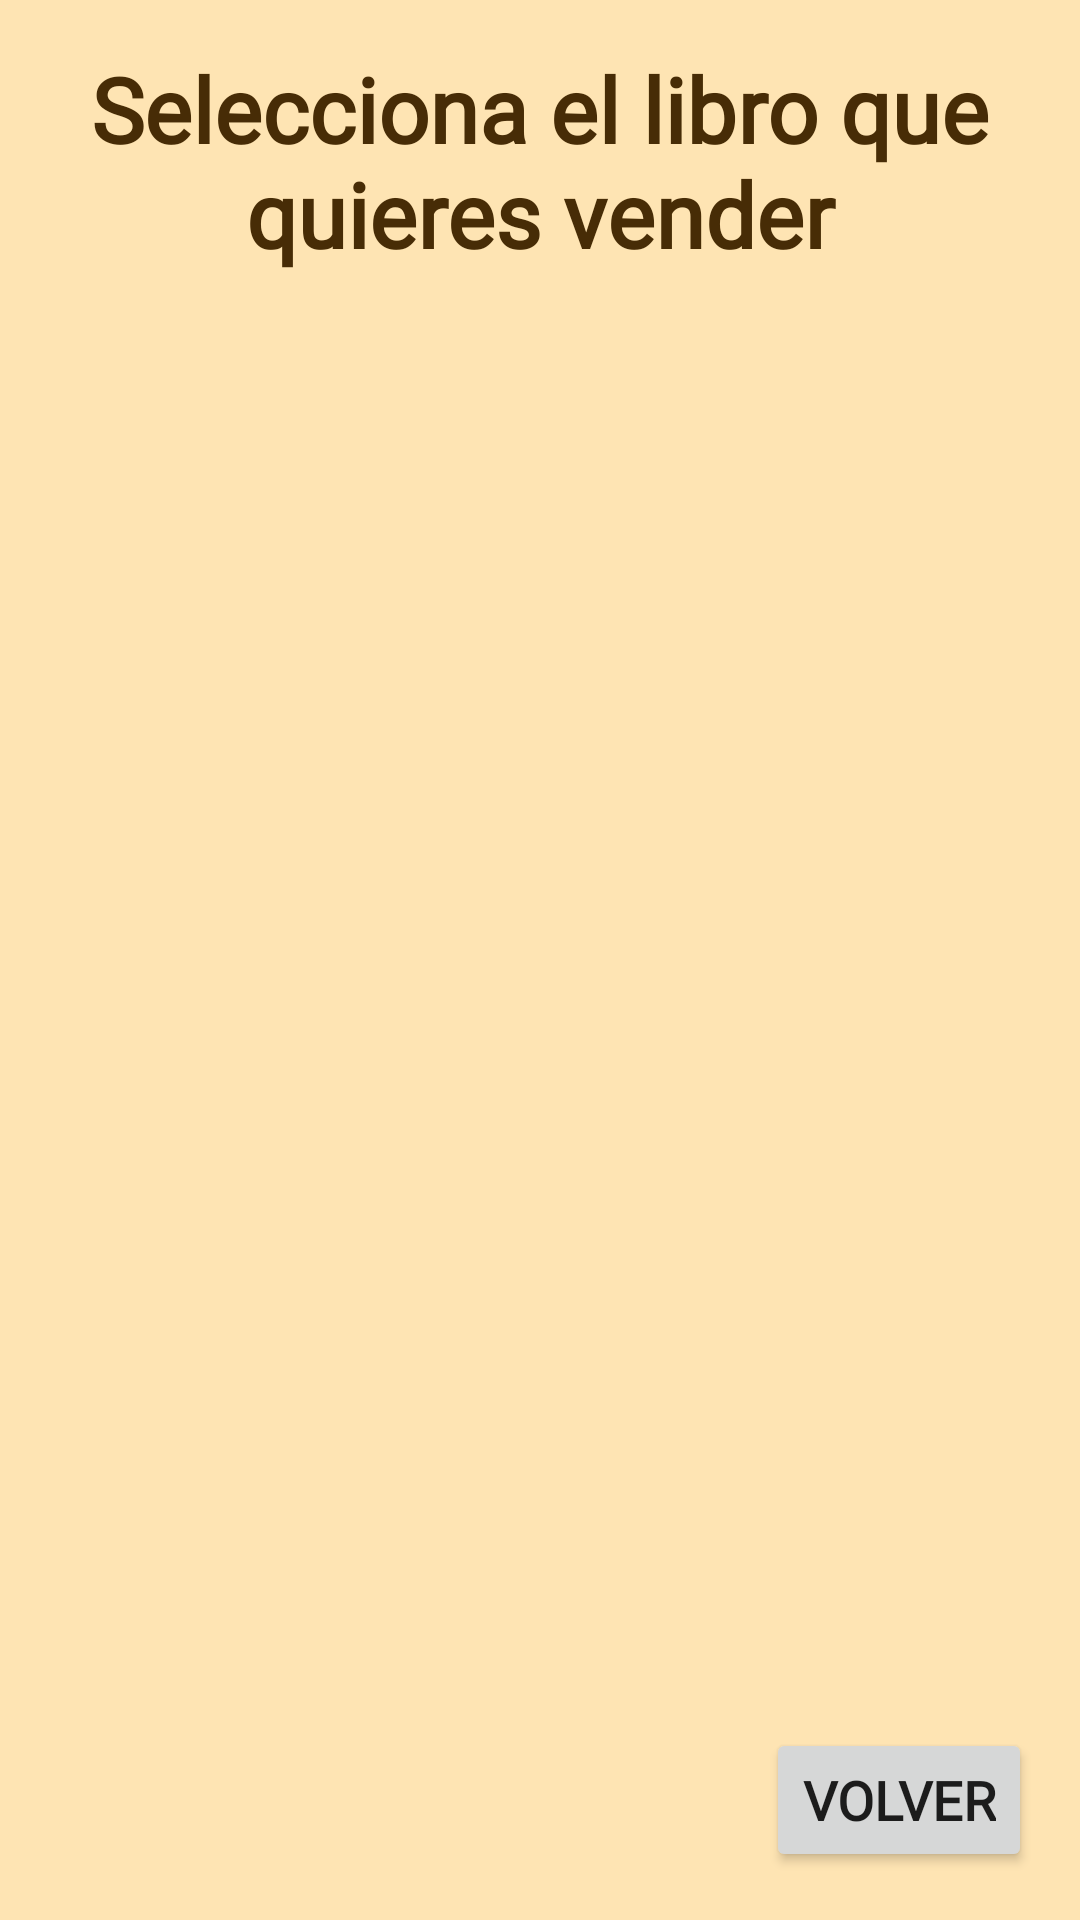

Android layout source for this screen:
<!-- AndroidManifest.xml: application theme Theme.LibrosFirestore -->
<!-- res/layout/fragment_ventas.xml -->
<?xml version="1.0" encoding="utf-8"?>
<androidx.constraintlayout.widget.ConstraintLayout xmlns:android="http://schemas.android.com/apk/res/android"
    xmlns:app="http://schemas.android.com/apk/res-auto"
    xmlns:tools="http://schemas.android.com/tools"
    android:layout_width="match_parent"
    android:layout_height="match_parent"
    android:background="#FEE4B3"
    tools:context=".view.fragment.VentasFrag">

    <Button
        android:id="@+id/btVolverVentasFrag"
        android:layout_width="wrap_content"
        android:layout_height="wrap_content"
        android:layout_marginEnd="16dp"
        android:layout_marginBottom="16dp"
        android:fontFamily="@font/schoolbell"
        android:text="@string/textVolver"
        android:textSize="18sp"
        android:textStyle="bold"
        app:layout_constraintBottom_toBottomOf="parent"
        app:layout_constraintEnd_toEndOf="parent" />

    <TextView
        android:id="@+id/textView2"
        android:layout_width="0dp"
        android:layout_height="wrap_content"
        android:layout_marginStart="24dp"
        android:layout_marginTop="16dp"
        android:layout_marginEnd="24dp"
        android:fontFamily="@font/schoolbell"
        android:text="@string/textSeleccionaCualQuieresVender"
        android:textAlignment="center"
        android:textColor="#472C06"
        android:textSize="30sp"
        android:textStyle="bold"
        app:layout_constraintEnd_toEndOf="parent"
        app:layout_constraintStart_toStartOf="parent"
        app:layout_constraintTop_toTopOf="parent" />

    <androidx.recyclerview.widget.RecyclerView
        android:id="@+id/rvVentas"
        android:layout_width="0dp"
        android:layout_height="0dp"
        android:layout_marginStart="16dp"
        android:layout_marginTop="16dp"
        android:layout_marginEnd="16dp"
        android:layout_marginBottom="16dp"
        app:layout_constraintBottom_toTopOf="@+id/btVolverVentasFrag"
        app:layout_constraintEnd_toEndOf="parent"
        app:layout_constraintStart_toStartOf="parent"
        app:layout_constraintTop_toBottomOf="@+id/textView2"
        tools:listitem="@layout/item_libros" />

    <TextView
        android:id="@+id/tvRvVentasVacio"
        android:layout_width="0dp"
        android:layout_height="wrap_content"
        android:layout_marginStart="24dp"
        android:layout_marginEnd="24dp"
        android:fontFamily="@font/schoolbell"
        android:textAlignment="center"
        android:textColor="#472C06"
        android:textSize="24sp"
        android:textStyle="bold"
        app:layout_constraintBottom_toBottomOf="@+id/rvVentas"
        app:layout_constraintEnd_toEndOf="@+id/rvVentas"
        app:layout_constraintStart_toStartOf="@+id/rvVentas"
        app:layout_constraintTop_toTopOf="@+id/rvVentas" />

</androidx.constraintlayout.widget.ConstraintLayout>
<!-- res/layout/item_libros.xml (included above) -->
<?xml version="1.0" encoding="utf-8"?>
<androidx.constraintlayout.widget.ConstraintLayout xmlns:android="http://schemas.android.com/apk/res/android"
    xmlns:app="http://schemas.android.com/apk/res-auto"
    xmlns:tools="http://schemas.android.com/tools"
    android:id="@+id/consLibros"
    android:layout_width="match_parent"
    android:layout_height="wrap_content">

    <View
        android:id="@+id/view2"
        android:layout_width="0dp"
        android:layout_height="0dp"
        android:layout_marginStart="8dp"
        android:layout_marginTop="16dp"
        android:layout_marginEnd="8dp"
        android:layout_marginBottom="16dp"
        android:background="@drawable/item_bg"
        app:layout_constraintBottom_toBottomOf="parent"
        app:layout_constraintEnd_toEndOf="parent"
        app:layout_constraintStart_toStartOf="parent"
        app:layout_constraintTop_toTopOf="parent" />

    <ImageView
        android:id="@+id/imgLibro"
        android:layout_width="100dp"
        android:layout_height="100dp"
        android:layout_marginStart="16dp"
        android:contentDescription="@string/contLibro"
        app:layout_constraintBottom_toBottomOf="@+id/tvNumVentasLibro"
        app:layout_constraintStart_toStartOf="parent"
        app:layout_constraintTop_toTopOf="@+id/tvTituloLibro" />

    <TextView
        android:id="@+id/tvTituloLibro"
        android:layout_width="wrap_content"
        android:layout_height="wrap_content"
        android:layout_marginStart="8dp"
        android:layout_marginTop="8dp"
        android:fontFamily="@font/schoolbell"
        android:textColor="#472C06"
        app:layout_constraintStart_toEndOf="@+id/imgLibro"
        app:layout_constraintTop_toTopOf="@id/view2"
        tools:text="Título" />

    <TextView
        android:id="@+id/tvEditorialLibro"
        android:layout_width="wrap_content"
        android:layout_height="wrap_content"
        android:layout_marginStart="8dp"
        android:layout_marginTop="8dp"
        android:fontFamily="@font/schoolbell"
        android:textColor="#472C06"
        app:layout_constraintStart_toEndOf="@+id/imgLibro"
        app:layout_constraintTop_toBottomOf="@+id/tvTituloLibro"
        tools:text="Editorial" />

    <TextView
        android:id="@+id/tvPaginasLibro"
        android:layout_width="wrap_content"
        android:layout_height="wrap_content"
        android:layout_marginStart="8dp"
        android:layout_marginTop="8dp"
        android:fontFamily="@font/schoolbell"
        android:textColor="#472C06"
        app:layout_constraintStart_toEndOf="@+id/imgLibro"
        app:layout_constraintTop_toBottomOf="@+id/tvEditorialLibro"
        tools:text="Páginas" />

    <TextView
        android:id="@+id/tvAutorLibro"
        android:layout_width="wrap_content"
        android:layout_height="wrap_content"
        android:layout_marginStart="8dp"
        android:layout_marginTop="8dp"
        android:fontFamily="@font/schoolbell"
        android:textColor="#472C06"
        app:layout_constraintStart_toEndOf="@+id/imgLibro"
        app:layout_constraintTop_toBottomOf="@+id/tvPaginasLibro"
        tools:text="Autor" />

    <TextView
        android:id="@+id/tvNumVentasLibro"
        android:layout_width="wrap_content"
        android:layout_height="wrap_content"
        android:layout_marginStart="8dp"
        android:layout_marginTop="8dp"
        android:layout_marginBottom="8dp"
        android:fontFamily="@font/schoolbell"
        android:textColor="#472C06"
        app:layout_constraintBottom_toBottomOf="@id/view2"
        app:layout_constraintStart_toEndOf="@+id/imgLibro"
        app:layout_constraintTop_toBottomOf="@+id/tvAutorLibro"
        tools:text="Número de ventas" />

</androidx.constraintlayout.widget.ConstraintLayout>
<!-- resources referenced by this layout -->
<resources>
  <!-- drawable item_bg (drawable) -->
  <?xml version="1.0" encoding="utf-8"?>
  <shape xmlns:android="http://schemas.android.com/apk/res/android">
  
      <gradient
          android:startColor="#E7C7B8"
          android:endColor="#DC7140"
          android:angle="270" />
  
      <stroke android:width="2dp" android:color="@color/black" />
  
  </shape>
  <string name="contLibro">Libro</string>
  <string name="textSeleccionaCualQuieresVender">Selecciona el libro que quieres vender</string>
  <string name="textVolver">Volver</string>
  <style name="Theme.LibrosFirestore" parent="Theme.MaterialComponents.DayNight.DarkActionBar">
          
          <item name="colorPrimary">@color/primaryColor</item>
          <item name="colorPrimaryVariant">@color/primaryDarkColor</item>
          <item name="colorOnPrimary">@color/primaryTextColor</item>
          
          <item name="colorSecondary">@color/primaryDarkColor</item>
          <item name="colorSecondaryVariant">@color/teal_700</item>
          <item name="colorOnSecondary">@color/black</item>
          
          <item name="android:statusBarColor" tools:targetApi="l">?attr/colorPrimaryVariant</item>
          
      </style>
  <color name="black">#FF000000</color>
  <color name="primaryColor">#795548</color>
  <color name="primaryDarkColor">#4b2c20</color>
  <color name="primaryTextColor">#ffffff</color>
  <color name="teal_700">#FF018786</color>
</resources>
